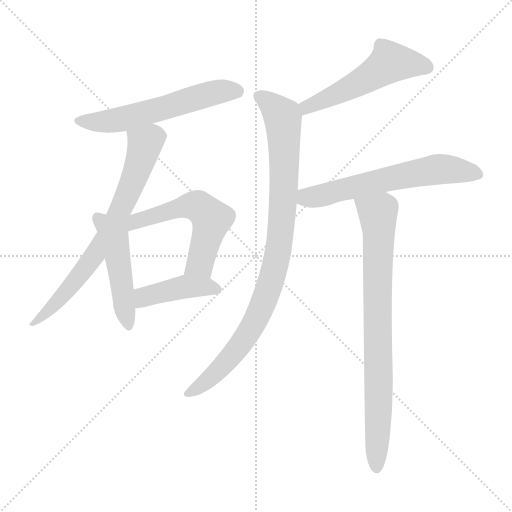
t = 0.00 s
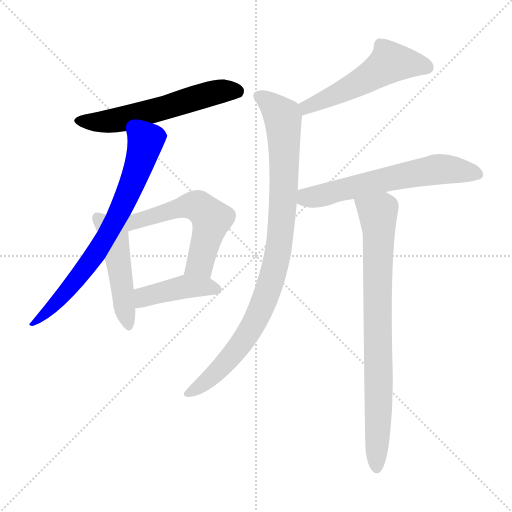
t = 1.39 s
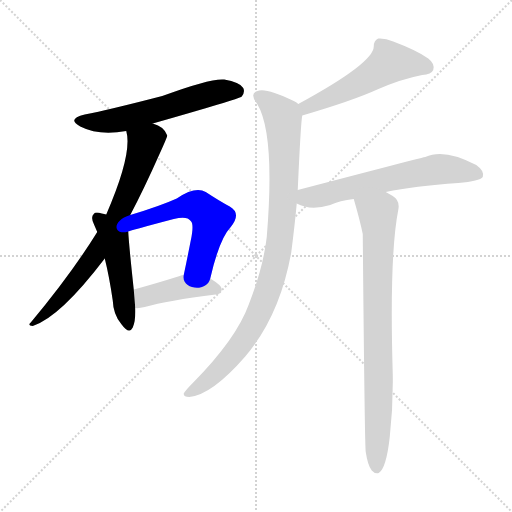
t = 2.78 s
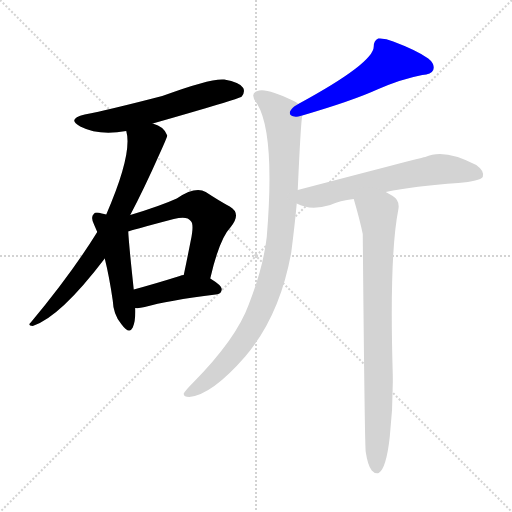
t = 4.18 s
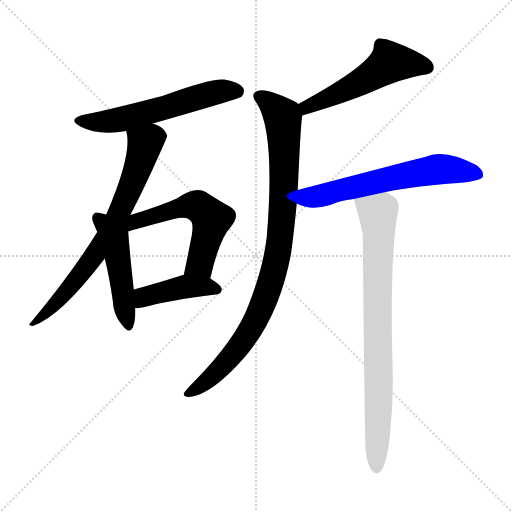
t = 5.57 s
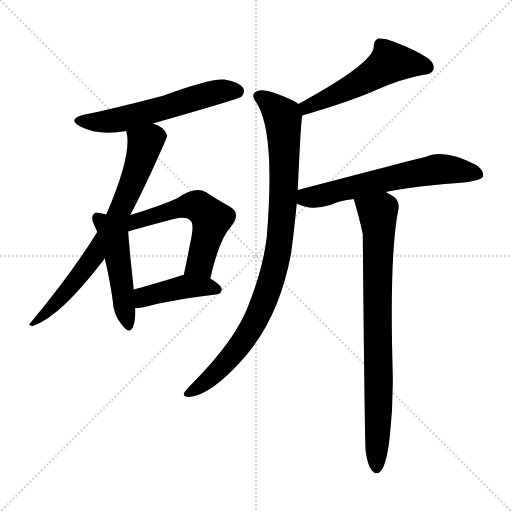
t = 6.96 s

The animated SVG that drew these frames (rendered in a browser with its animation timeline set to each time). Animation: 9 CSS @keyframes rules; one cycle of 6.96 s.

<svg version="1.1" viewBox="0 0 1024 1024" xmlns="http://www.w3.org/2000/svg">
  <g stroke="lightgray" stroke-dasharray="1,1" stroke-width="1" transform="scale(4, 4)">
    <line x1="0" y1="0" x2="256" y2="256"></line>
    <line x1="256" y1="0" x2="0" y2="256"></line>
    <line x1="128" y1="0" x2="128" y2="256"></line>
    <line x1="0" y1="128" x2="256" y2="128"></line>
  </g>
<g transform="scale(1, -1) translate(0, -900)">
   <style type="text/css">
    @keyframes keyframes0 {
      from {
       stroke: blue;
       stroke-dashoffset: 580;
       stroke-width: 128;
       }
       65% {
       animation-timing-function: step-end;
       stroke: blue;
       stroke-dashoffset: 0;
       stroke-width: 128;
       }
       to {
       stroke: black;
       stroke-width: 1024;
       }
       }
       #make-me-a-hanzi-animation-0 {
         animation: keyframes0 0.722005s both;
         animation-delay: 0.000000s;
         animation-timing-function: linear;
       }
    @keyframes keyframes1 {
      from {
       stroke: blue;
       stroke-dashoffset: 722;
       stroke-width: 128;
       }
       70% {
       animation-timing-function: step-end;
       stroke: blue;
       stroke-dashoffset: 0;
       stroke-width: 128;
       }
       to {
       stroke: black;
       stroke-width: 1024;
       }
       }
       #make-me-a-hanzi-animation-1 {
         animation: keyframes1 0.837565s both;
         animation-delay: 0.722005s;
         animation-timing-function: linear;
       }
    @keyframes keyframes2 {
      from {
       stroke: blue;
       stroke-dashoffset: 482;
       stroke-width: 128;
       }
       61% {
       animation-timing-function: step-end;
       stroke: blue;
       stroke-dashoffset: 0;
       stroke-width: 128;
       }
       to {
       stroke: black;
       stroke-width: 1024;
       }
       }
       #make-me-a-hanzi-animation-2 {
         animation: keyframes2 0.642253s both;
         animation-delay: 1.559570s;
         animation-timing-function: linear;
       }
    @keyframes keyframes3 {
      from {
       stroke: blue;
       stroke-dashoffset: 565;
       stroke-width: 128;
       }
       65% {
       animation-timing-function: step-end;
       stroke: blue;
       stroke-dashoffset: 0;
       stroke-width: 128;
       }
       to {
       stroke: black;
       stroke-width: 1024;
       }
       }
       #make-me-a-hanzi-animation-3 {
         animation: keyframes3 0.709798s both;
         animation-delay: 2.201823s;
         animation-timing-function: linear;
       }
    @keyframes keyframes4 {
      from {
       stroke: blue;
       stroke-dashoffset: 424;
       stroke-width: 128;
       }
       58% {
       animation-timing-function: step-end;
       stroke: blue;
       stroke-dashoffset: 0;
       stroke-width: 128;
       }
       to {
       stroke: black;
       stroke-width: 1024;
       }
       }
       #make-me-a-hanzi-animation-4 {
         animation: keyframes4 0.595052s both;
         animation-delay: 2.911621s;
         animation-timing-function: linear;
       }
    @keyframes keyframes5 {
      from {
       stroke: blue;
       stroke-dashoffset: 529;
       stroke-width: 128;
       }
       63% {
       animation-timing-function: step-end;
       stroke: blue;
       stroke-dashoffset: 0;
       stroke-width: 128;
       }
       to {
       stroke: black;
       stroke-width: 1024;
       }
       }
       #make-me-a-hanzi-animation-5 {
         animation: keyframes5 0.680501s both;
         animation-delay: 3.506673s;
         animation-timing-function: linear;
       }
    @keyframes keyframes6 {
      from {
       stroke: blue;
       stroke-dashoffset: 933;
       stroke-width: 128;
       }
       75% {
       animation-timing-function: step-end;
       stroke: blue;
       stroke-dashoffset: 0;
       stroke-width: 128;
       }
       to {
       stroke: black;
       stroke-width: 1024;
       }
       }
       #make-me-a-hanzi-animation-6 {
         animation: keyframes6 1.009277s both;
         animation-delay: 4.187174s;
         animation-timing-function: linear;
       }
    @keyframes keyframes7 {
      from {
       stroke: blue;
       stroke-dashoffset: 619;
       stroke-width: 128;
       }
       67% {
       animation-timing-function: step-end;
       stroke: blue;
       stroke-dashoffset: 0;
       stroke-width: 128;
       }
       to {
       stroke: black;
       stroke-width: 1024;
       }
       }
       #make-me-a-hanzi-animation-7 {
         animation: keyframes7 0.753743s both;
         animation-delay: 5.196452s;
         animation-timing-function: linear;
       }
    @keyframes keyframes8 {
      from {
       stroke: blue;
       stroke-dashoffset: 810;
       stroke-width: 128;
       }
       73% {
       animation-timing-function: step-end;
       stroke: blue;
       stroke-dashoffset: 0;
       stroke-width: 128;
       }
       to {
       stroke: black;
       stroke-width: 1024;
       }
       }
       #make-me-a-hanzi-animation-8 {
         animation: keyframes8 0.909180s both;
         animation-delay: 5.950195s;
         animation-timing-function: linear;
       }
</style>
<path d="M 305.5 653.0 Q 477.5 702.0 483.5 707.0 Q 490.5 716.0 486.5 724.0 Q 479.5 736.0 448.5 741.0 Q 421.5 744.0 324.5 708.0 Q 216.5 680.0 169.5 671.0 Q 132.5 662.0 160.5 647.0 Q 197.5 628.0 252.5 638.0 L 305.5 653.0 Z" fill="lightgray"></path> 
<path d="M 260.5 470.0 Q 287.5 521.0 319.5 593.0 Q 334.5 626.0 334.5 629.0 Q 328.5 647.0 305.5 653.0 C 277.5 664.0 247.5 668.0 252.5 638.0 Q 265.5 593.0 212.5 471.0 L 194.5 436.0 Q 142.5 352.0 61.5 255.0 Q 54.5 249.0 65.5 248.0 Q 120.5 266.0 209.5 383.0 L 260.5 470.0 Z" fill="lightgray"></path> 
<path d="M 212.5 471.0 Q 208.5 472.0 203.5 473.0 Q 190.5 477.0 187.5 472.0 Q 180.5 466.0 188.5 450.0 Q 191.5 443.0 194.5 436.0 L 209.5 383.0 Q 218.5 347.0 225.5 299.0 Q 226.5 271.0 242.5 252.0 Q 258.5 230.0 265.5 245.0 Q 271.5 258.0 270.5 284.0 L 267.5 321.0 Q 257.5 414.0 256.5 437.0 L 212.5 471.0 Z" fill="lightgray"></path> 
<path d="M 420.5 343.0 Q 438.5 422.0 461.5 446.0 Q 483.5 473.0 459.5 487.0 Q 440.5 497.0 411.5 516.0 Q 390.5 528.0 353.5 503.0 Q 320.5 488.0 260.5 470.0 C 221.5 458.0 227.5 428.0 256.5 437.0 Q 256.5 438.0 347.5 462.0 Q 374.5 469.0 381.5 458.0 Q 388.5 452.0 381.5 419.0 Q 375.5 388.0 367.5 350.0 C 361.5 321.0 413.5 314.0 420.5 343.0 Z" fill="lightgray"></path> 
<path d="M 270.5 284.0 Q 277.5 283.0 289.5 286.0 Q 334.5 299.0 431.5 311.0 Q 443.5 312.0 443.5 322.0 Q 443.5 329.0 420.5 343.0 L 367.5 350.0 Q 363.5 350.0 359.5 348.0 Q 308.5 332.0 267.5 321.0 C 238.5 313.0 240.5 285.0 270.5 284.0 Z" fill="lightgray"></path> 
<path d="M 604.5 669.0 Q 706.5 699.0 754.5 721.0 Q 802.5 742.0 844.5 750.0 Q 862.5 751.0 866.5 760.0 Q 870.5 772.0 856.5 783.0 Q 834.5 799.0 786.5 817.0 Q 770.5 824.0 756.5 823.0 Q 747.5 819.0 747.5 807.0 Q 747.5 774.0 596.5 692.0 C 570.5 678.0 575.5 660.0 604.5 669.0 Z" fill="lightgray"></path> 
<path d="M 595.5 520.0 Q 601.5 655.0 604.5 669.0 C 606.5 686.0 606.5 686.0 596.5 692.0 Q 592.5 696.0 587.5 698.0 Q 535.5 723.0 518.5 719.0 Q 496.5 715.0 514.5 692.0 Q 550.5 632.0 533.5 426.0 Q 526.5 365.0 497.5 291.0 Q 472.5 222.0 385.5 134.0 Q 370.5 119.0 367.5 113.0 Q 366.5 106.0 378.5 106.0 Q 423.5 110.0 490.5 187.0 Q 559.5 268.0 582.5 395.0 Q 589.5 450.0 593.5 493.0 L 595.5 520.0 Z" fill="lightgray"></path> 
<path d="M 771.5 516.0 Q 828.5 528.0 916.5 534.0 Q 959.5 538.0 965.5 546.0 Q 969.5 558.0 952.5 570.0 Q 888.5 604.0 850.5 586.0 Q 832.5 582.0 595.5 520.0 C 566.5 512.0 566.5 505.0 593.5 493.0 Q 620.5 478.0 660.5 490.0 Q 679.5 499.0 707.5 502.0 L 771.5 516.0 Z" fill="lightgray"></path> 
<path d="M 731.5 -4.0 Q 735.5 -31.0 743.5 -41.0 Q 749.5 -48.0 757.5 -46.0 Q 772.5 -37.0 779.5 26.0 Q 786.5 89.0 785.5 152.0 Q 778.5 389.0 796.5 480.0 Q 800.5 499.0 785.5 508.0 Q 778.5 512.0 771.5 516.0 C 745.5 531.0 699.5 531.0 707.5 502.0 Q 720.5 457.0 725.5 432.0 Q 729.5 0.0 731.5 -4.0 Z" fill="lightgray"></path> 
      <clipPath id="make-me-a-hanzi-clip-0">
      <path d="M 305.5 653.0 Q 477.5 702.0 483.5 707.0 Q 490.5 716.0 486.5 724.0 Q 479.5 736.0 448.5 741.0 Q 421.5 744.0 324.5 708.0 Q 216.5 680.0 169.5 671.0 Q 132.5 662.0 160.5 647.0 Q 197.5 628.0 252.5 638.0 L 305.5 653.0 Z" fill="lightgray"></path>
      </clipPath>
      <path clip-path="url(#make-me-a-hanzi-clip-0)" d="M 161.5 660.0 L 224.5 658.0 L 313.5 678.0 L 431.5 716.0 L 477.5 715.0 " fill="none" id="make-me-a-hanzi-animation-0" stroke-dasharray="452 904" stroke-linecap="round"></path>

      <clipPath id="make-me-a-hanzi-clip-1">
      <path d="M 260.5 470.0 Q 287.5 521.0 319.5 593.0 Q 334.5 626.0 334.5 629.0 Q 328.5 647.0 305.5 653.0 C 277.5 664.0 247.5 668.0 252.5 638.0 Q 265.5 593.0 212.5 471.0 L 194.5 436.0 Q 142.5 352.0 61.5 255.0 Q 54.5 249.0 65.5 248.0 Q 120.5 266.0 209.5 383.0 L 260.5 470.0 Z" fill="lightgray"></path>
      </clipPath>
      <path clip-path="url(#make-me-a-hanzi-clip-1)" d="M 323.5 630.0 L 304.5 625.0 L 289.5 612.0 L 243.5 486.0 L 175.5 369.0 L 129.5 313.0 L 68.5 254.0 " fill="none" id="make-me-a-hanzi-animation-1" stroke-dasharray="594 1188" stroke-linecap="round"></path>

      <clipPath id="make-me-a-hanzi-clip-2">
      <path d="M 212.5 471.0 Q 208.5 472.0 203.5 473.0 Q 190.5 477.0 187.5 472.0 Q 180.5 466.0 188.5 450.0 Q 191.5 443.0 194.5 436.0 L 209.5 383.0 Q 218.5 347.0 225.5 299.0 Q 226.5 271.0 242.5 252.0 Q 258.5 230.0 265.5 245.0 Q 271.5 258.0 270.5 284.0 L 267.5 321.0 Q 257.5 414.0 256.5 437.0 L 212.5 471.0 Z" fill="lightgray"></path>
      </clipPath>
      <path clip-path="url(#make-me-a-hanzi-clip-2)" d="M 194.5 464.0 L 228.5 422.0 L 254.5 252.0 " fill="none" id="make-me-a-hanzi-animation-2" stroke-dasharray="354 708" stroke-linecap="round"></path>

      <clipPath id="make-me-a-hanzi-clip-3">
      <path d="M 420.5 343.0 Q 438.5 422.0 461.5 446.0 Q 483.5 473.0 459.5 487.0 Q 440.5 497.0 411.5 516.0 Q 390.5 528.0 353.5 503.0 Q 320.5 488.0 260.5 470.0 C 221.5 458.0 227.5 428.0 256.5 437.0 Q 256.5 438.0 347.5 462.0 Q 374.5 469.0 381.5 458.0 Q 388.5 452.0 381.5 419.0 Q 375.5 388.0 367.5 350.0 C 361.5 321.0 413.5 314.0 420.5 343.0 Z" fill="lightgray"></path>
      </clipPath>
      <path clip-path="url(#make-me-a-hanzi-clip-3)" d="M 254.5 446.0 L 272.5 459.0 L 373.5 488.0 L 401.5 485.0 L 423.5 462.0 L 421.5 452.0 L 399.5 373.0 L 375.5 356.0 " fill="none" id="make-me-a-hanzi-animation-3" stroke-dasharray="437 874" stroke-linecap="round"></path>

      <clipPath id="make-me-a-hanzi-clip-4">
      <path d="M 270.5 284.0 Q 277.5 283.0 289.5 286.0 Q 334.5 299.0 431.5 311.0 Q 443.5 312.0 443.5 322.0 Q 443.5 329.0 420.5 343.0 L 367.5 350.0 Q 363.5 350.0 359.5 348.0 Q 308.5 332.0 267.5 321.0 C 238.5 313.0 240.5 285.0 270.5 284.0 Z" fill="lightgray"></path>
      </clipPath>
      <path clip-path="url(#make-me-a-hanzi-clip-4)" d="M 274.5 291.0 L 293.5 308.0 L 357.5 324.0 L 411.5 327.0 L 433.5 322.0 " fill="none" id="make-me-a-hanzi-animation-4" stroke-dasharray="296 592" stroke-linecap="round"></path>

      <clipPath id="make-me-a-hanzi-clip-5">
      <path d="M 604.5 669.0 Q 706.5 699.0 754.5 721.0 Q 802.5 742.0 844.5 750.0 Q 862.5 751.0 866.5 760.0 Q 870.5 772.0 856.5 783.0 Q 834.5 799.0 786.5 817.0 Q 770.5 824.0 756.5 823.0 Q 747.5 819.0 747.5 807.0 Q 747.5 774.0 596.5 692.0 C 570.5 678.0 575.5 660.0 604.5 669.0 Z" fill="lightgray"></path>
      </clipPath>
      <path clip-path="url(#make-me-a-hanzi-clip-5)" d="M 854.5 765.0 L 780.5 775.0 L 717.5 734.0 L 615.5 689.0 L 612.5 678.0 " fill="none" id="make-me-a-hanzi-animation-5" stroke-dasharray="401 802" stroke-linecap="round"></path>

      <clipPath id="make-me-a-hanzi-clip-6">
      <path d="M 595.5 520.0 Q 601.5 655.0 604.5 669.0 C 606.5 686.0 606.5 686.0 596.5 692.0 Q 592.5 696.0 587.5 698.0 Q 535.5 723.0 518.5 719.0 Q 496.5 715.0 514.5 692.0 Q 550.5 632.0 533.5 426.0 Q 526.5 365.0 497.5 291.0 Q 472.5 222.0 385.5 134.0 Q 370.5 119.0 367.5 113.0 Q 366.5 106.0 378.5 106.0 Q 423.5 110.0 490.5 187.0 Q 559.5 268.0 582.5 395.0 Q 589.5 450.0 593.5 493.0 L 595.5 520.0 Z" fill="lightgray"></path>
      </clipPath>
      <path clip-path="url(#make-me-a-hanzi-clip-6)" d="M 519.5 705.0 L 538.5 695.0 L 565.5 665.0 L 568.5 534.0 L 552.5 376.0 L 530.5 303.0 L 500.5 240.0 L 441.5 164.0 L 375.5 113.0 " fill="none" id="make-me-a-hanzi-animation-6" stroke-dasharray="805 1610" stroke-linecap="round"></path>

      <clipPath id="make-me-a-hanzi-clip-7">
      <path d="M 771.5 516.0 Q 828.5 528.0 916.5 534.0 Q 959.5 538.0 965.5 546.0 Q 969.5 558.0 952.5 570.0 Q 888.5 604.0 850.5 586.0 Q 832.5 582.0 595.5 520.0 C 566.5 512.0 566.5 505.0 593.5 493.0 Q 620.5 478.0 660.5 490.0 Q 679.5 499.0 707.5 502.0 L 771.5 516.0 Z" fill="lightgray"></path>
      </clipPath>
      <path clip-path="url(#make-me-a-hanzi-clip-7)" d="M 602.5 499.0 L 688.5 523.0 L 871.5 561.0 L 917.5 560.0 L 957.5 551.0 " fill="none" id="make-me-a-hanzi-animation-7" stroke-dasharray="491 982" stroke-linecap="round"></path>

      <clipPath id="make-me-a-hanzi-clip-8">
      <path d="M 731.5 -4.0 Q 735.5 -31.0 743.5 -41.0 Q 749.5 -48.0 757.5 -46.0 Q 772.5 -37.0 779.5 26.0 Q 786.5 89.0 785.5 152.0 Q 778.5 389.0 796.5 480.0 Q 800.5 499.0 785.5 508.0 Q 778.5 512.0 771.5 516.0 C 745.5 531.0 699.5 531.0 707.5 502.0 Q 720.5 457.0 725.5 432.0 Q 729.5 0.0 731.5 -4.0 Z" fill="lightgray"></path>
      </clipPath>
      <path clip-path="url(#make-me-a-hanzi-clip-8)" d="M 715.5 495.0 L 755.5 472.0 L 757.5 450.0 L 753.5 -36.0 " fill="none" id="make-me-a-hanzi-animation-8" stroke-dasharray="682 1364" stroke-linecap="round"></path>

</g>
</svg>
